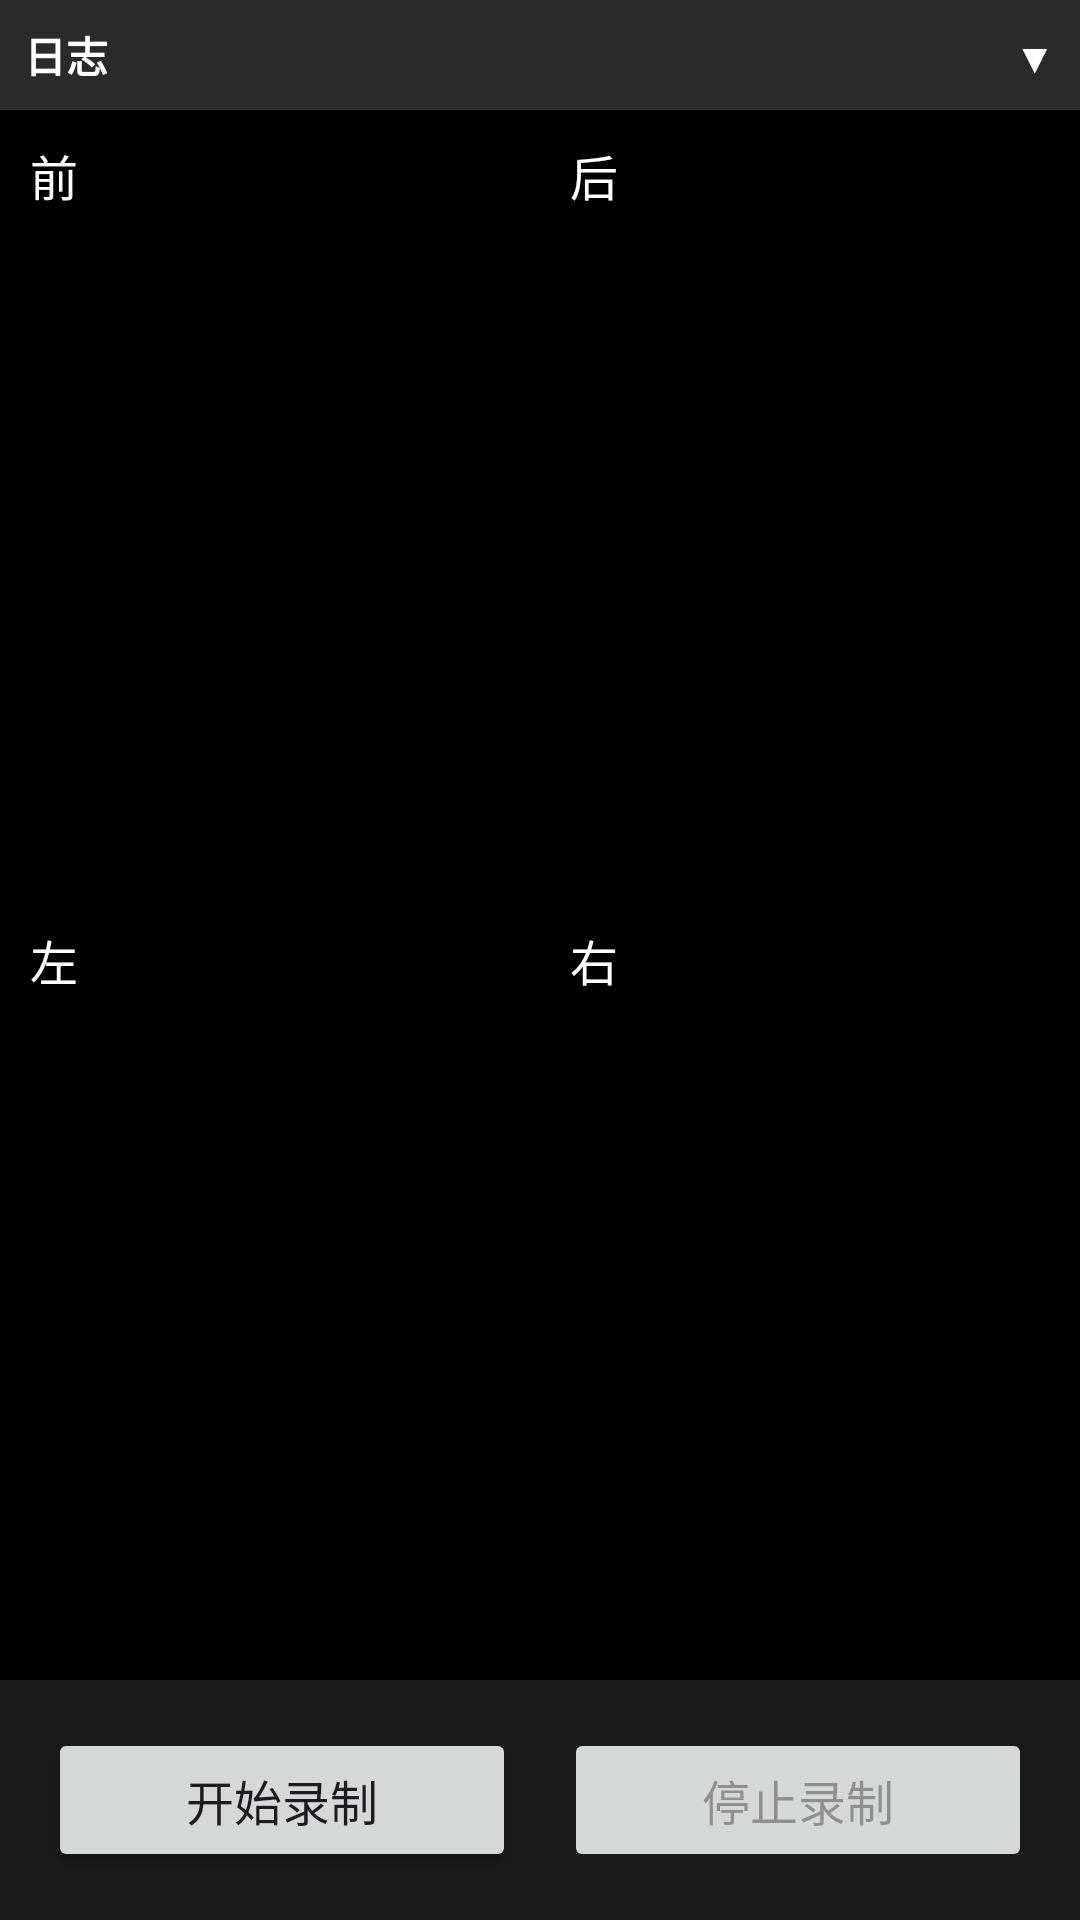

The Android layout XML behind this screen, and the referenced resources:
<!-- AndroidManifest.xml: application theme Theme.Cam -->
<!-- res/layout/activity_main.xml -->
<?xml version="1.0" encoding="utf-8"?>
<LinearLayout xmlns:android="http://schemas.android.com/apk/res/android"
    xmlns:tools="http://schemas.android.com/tools"
    android:id="@+id/main"
    android:layout_width="match_parent"
    android:layout_height="match_parent"
    android:orientation="vertical"
    android:background="#000000"
    tools:context=".MainActivity">

    
    <LinearLayout
        android:layout_width="match_parent"
        android:layout_height="wrap_content"
        android:orientation="vertical"
        android:background="#1A1A1A">

        
        <LinearLayout
            android:id="@+id/log_header"
            android:layout_width="match_parent"
            android:layout_height="wrap_content"
            android:orientation="horizontal"
            android:padding="8dp"
            android:background="#2A2A2A"
            android:clickable="true"
            android:focusable="true">

            <TextView
                android:layout_width="0dp"
                android:layout_height="wrap_content"
                android:layout_weight="1"
                android:text="日志"
                android:textColor="#FFFFFF"
                android:textSize="14sp"
                android:textStyle="bold" />

            <TextView
                android:id="@+id/log_toggle"
                android:layout_width="wrap_content"
                android:layout_height="wrap_content"
                android:text="▼"
                android:textColor="#FFFFFF"
                android:textSize="14sp" />
        </LinearLayout>

        
        <ScrollView
            android:id="@+id/log_scroll"
            android:layout_width="match_parent"
            android:layout_height="150dp"
            android:background="#000000"
            android:visibility="gone">

            <TextView
                android:id="@+id/log_text"
                android:layout_width="match_parent"
                android:layout_height="wrap_content"
                android:padding="8dp"
                android:textColor="#00FF00"
                android:textSize="10sp"
                android:fontFamily="monospace"
                android:text="日志信息将显示在这里..." />
        </ScrollView>
    </LinearLayout>

    
    <LinearLayout
        android:layout_width="match_parent"
        android:layout_height="0dp"
        android:layout_weight="1"
        android:orientation="horizontal">

        
        <FrameLayout
            android:layout_width="0dp"
            android:layout_height="match_parent"
            android:layout_weight="1"
            android:layout_margin="2dp">

            <TextureView
                android:id="@+id/texture_front"
                android:layout_width="match_parent"
                android:layout_height="match_parent" />

            <TextView
                android:layout_width="wrap_content"
                android:layout_height="wrap_content"
                android:text="前"
                android:textColor="#FFFFFF"
                android:textSize="16sp"
                android:padding="8dp"
                android:background="#80000000"
                android:layout_gravity="top|start" />
        </FrameLayout>

        
        <FrameLayout
            android:layout_width="0dp"
            android:layout_height="match_parent"
            android:layout_weight="1"
            android:layout_margin="2dp">

            <TextureView
                android:id="@+id/texture_back"
                android:layout_width="match_parent"
                android:layout_height="match_parent" />

            <TextView
                android:layout_width="wrap_content"
                android:layout_height="wrap_content"
                android:text="后"
                android:textColor="#FFFFFF"
                android:textSize="16sp"
                android:padding="8dp"
                android:background="#80000000"
                android:layout_gravity="top|start" />
        </FrameLayout>
    </LinearLayout>

    
    <LinearLayout
        android:layout_width="match_parent"
        android:layout_height="0dp"
        android:layout_weight="1"
        android:orientation="horizontal">

        
        <FrameLayout
            android:layout_width="0dp"
            android:layout_height="match_parent"
            android:layout_weight="1"
            android:layout_margin="2dp">

            <TextureView
                android:id="@+id/texture_left"
                android:layout_width="match_parent"
                android:layout_height="match_parent" />

            <TextView
                android:layout_width="wrap_content"
                android:layout_height="wrap_content"
                android:text="左"
                android:textColor="#FFFFFF"
                android:textSize="16sp"
                android:padding="8dp"
                android:background="#80000000"
                android:layout_gravity="top|start" />
        </FrameLayout>

        
        <FrameLayout
            android:layout_width="0dp"
            android:layout_height="match_parent"
            android:layout_weight="1"
            android:layout_margin="2dp">

            <TextureView
                android:id="@+id/texture_right"
                android:layout_width="match_parent"
                android:layout_height="match_parent" />

            <TextView
                android:layout_width="wrap_content"
                android:layout_height="wrap_content"
                android:text="右"
                android:textColor="#FFFFFF"
                android:textSize="16sp"
                android:padding="8dp"
                android:background="#80000000"
                android:layout_gravity="top|start" />
        </FrameLayout>
    </LinearLayout>

    
    <LinearLayout
        android:layout_width="match_parent"
        android:layout_height="wrap_content"
        android:orientation="horizontal"
        android:padding="16dp"
        android:background="#1A1A1A">

        <Button
            android:id="@+id/btn_start_record"
            android:layout_width="0dp"
            android:layout_height="wrap_content"
            android:layout_weight="1"
            android:layout_marginEnd="8dp"
            android:text="开始录制"
            android:textSize="16sp" />

        <Button
            android:id="@+id/btn_stop_record"
            android:layout_width="0dp"
            android:layout_height="wrap_content"
            android:layout_weight="1"
            android:layout_marginStart="8dp"
            android:text="停止录制"
            android:enabled="false"
            android:textSize="16sp" />
    </LinearLayout>

</LinearLayout>
<!-- resources referenced by this layout -->
<resources>
  <style name="Theme.Cam" parent="Base.Theme.Cam" />
  <style name="Base.Theme.Cam" parent="Theme.Material3.DayNight.NoActionBar">
          
          
      </style>
</resources>
